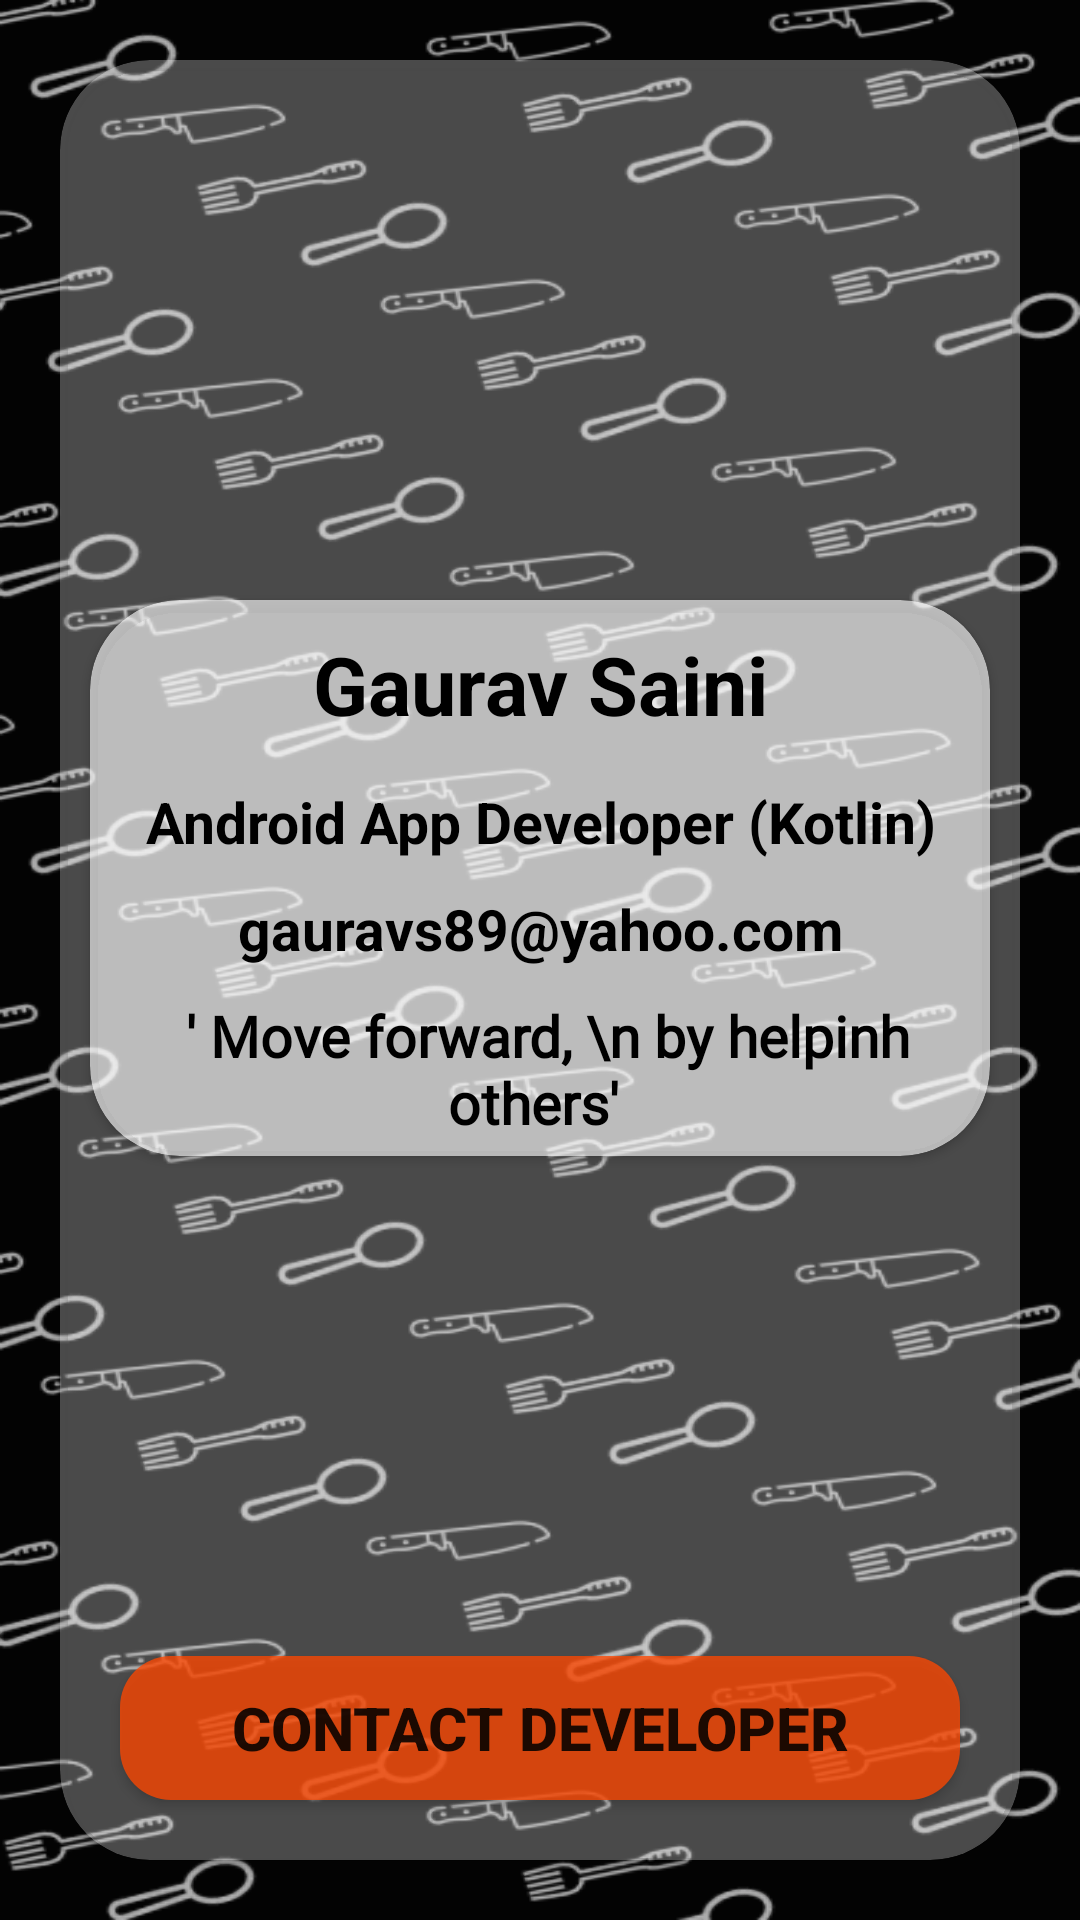

Layout XML and referenced resources for this Android screen:
<!-- AndroidManifest.xml: application theme Theme.HAveIt -->
<!-- res/layout/fragment_about_app.xml -->
<?xml version="1.0" encoding="utf-8"?>
<RelativeLayout xmlns:android="http://schemas.android.com/apk/res/android"
    xmlns:app="http://schemas.android.com/apk/res-auto"
    android:layout_width="match_parent"
    android:layout_height="match_parent"
    android:background="@drawable/blackspoon">

    <androidx.cardview.widget.CardView
        android:id="@+id/cardprofile"
        android:layout_width="match_parent"
        android:layout_height="750dp"
        android:layout_alignParentTop="true"
        android:layout_margin="20dp"
        app:cardBackgroundColor="#48FFFFFF"
        app:cardCornerRadius="30dp">


        <RelativeLayout
            android:layout_width="match_parent"
            android:layout_height="match_parent"
            android:orientation="vertical">


            <ImageView
                android:layout_width="150dp"
                android:layout_height="150dp"
                android:id="@+id/profilePic"
                android:layout_centerHorizontal="true"
                android:layout_margin="10dp"
                android:src="@drawable/man" />

            <androidx.cardview.widget.CardView
                android:layout_width="match_parent"
                android:layout_height="wrap_content"
                android:layout_below="@+id/profilePic"
                android:layout_margin="10dp"
                app:cardBackgroundColor="#A1FFFFFF"

                app:cardCornerRadius="30dp">

                <LinearLayout
                    android:layout_width="match_parent"
                    android:layout_height="match_parent"
                    android:orientation="vertical">
                <TextView
                    android:layout_width="match_parent"
                    android:layout_height="wrap_content"
                    android:text="Gaurav Saini"
                    android:textSize="27sp"
                    android:layout_margin="10dp"
                    android:gravity="center_horizontal"
                    android:textStyle="bold"
                    android:textColor="@color/black"/>

                    <TextView
                        android:layout_width="match_parent"
                        android:layout_height="wrap_content"
                        android:text="Android App Developer (Kotlin)"
                        android:textSize="19sp"
                        android:layout_margin="5dp"
                        android:gravity="center_horizontal"
                        android:textStyle="bold"
                        android:textColor="@color/black"/>

                    <TextView
                        android:layout_width="match_parent"
                        android:layout_height="wrap_content"
                        android:text="gauravs89@yahoo.com"
                        android:textSize="19sp"
                        android:layout_margin="5dp"
                        android:gravity="center_horizontal"
                        android:textStyle="bold"
                        android:textColor="@color/black"/>

                    <TextView
                        android:layout_width="match_parent"
                        android:layout_height="wrap_content"
                        android:layout_margin="5dp"
                        android:fontFamily="@font/gloria_hallelujah"
                        android:gravity="center_horizontal"
                        android:text=" ' Move forward, \n by helpinh others' "
                        android:textColor="@color/black"
                        android:textSize="19sp"
                        android:textStyle="bold" />


                </LinearLayout>



            </androidx.cardview.widget.CardView>
            <Button
                android:layout_width="match_parent"
                android:layout_height="wrap_content"
                android:layout_alignParentBottom="true"
                android:layout_margin="20dp"
                android:background="@drawable/button"
                android:text="Contact Developer"
                android:textSize="20dp"
                android:textStyle="bold" />



        </RelativeLayout>


    </androidx.cardview.widget.CardView>



</RelativeLayout>
<!-- resources referenced by this layout -->
<resources>
  <color name="black">#FF000000</color>
  <!-- drawable blackspoon: png bitmap (drawable, 615781 bytes) -->
  <!-- drawable button (drawable) -->
  <?xml version="1.0" encoding="utf-8"?>
  <shape xmlns:android="http://schemas.android.com/apk/res/android"
      android:shape="rectangle">
      <solid android:color="#C6FF4800"/>
      <corners android:radius="17dp"/>
  
  </shape>
  <style name="Theme.HAveIt" parent="Theme.AppCompat.DayNight.NoActionBar">
          
          <item name="colorPrimary">@color/purple_500</item>
          <item name="colorPrimaryVariant">@color/purple_700</item>
          <item name="colorOnPrimary">@color/white</item>
          
          <item name="colorSecondary">@color/teal_200</item>
          <item name="colorSecondaryVariant">@color/teal_700</item>
          <item name="colorOnSecondary">@color/black</item>
          
          <item name="android:statusBarColor" tools:targetApi="l">@color/black</item>
  
          
      </style>
  <color name="purple_500">#FF6200EE</color>
  <color name="purple_700">#FF3700B3</color>
  <color name="white">#FFFFFFFF</color>
  <color name="teal_200">#C6FF4800</color>
  <color name="teal_700">#C6FF4800</color>
</resources>
